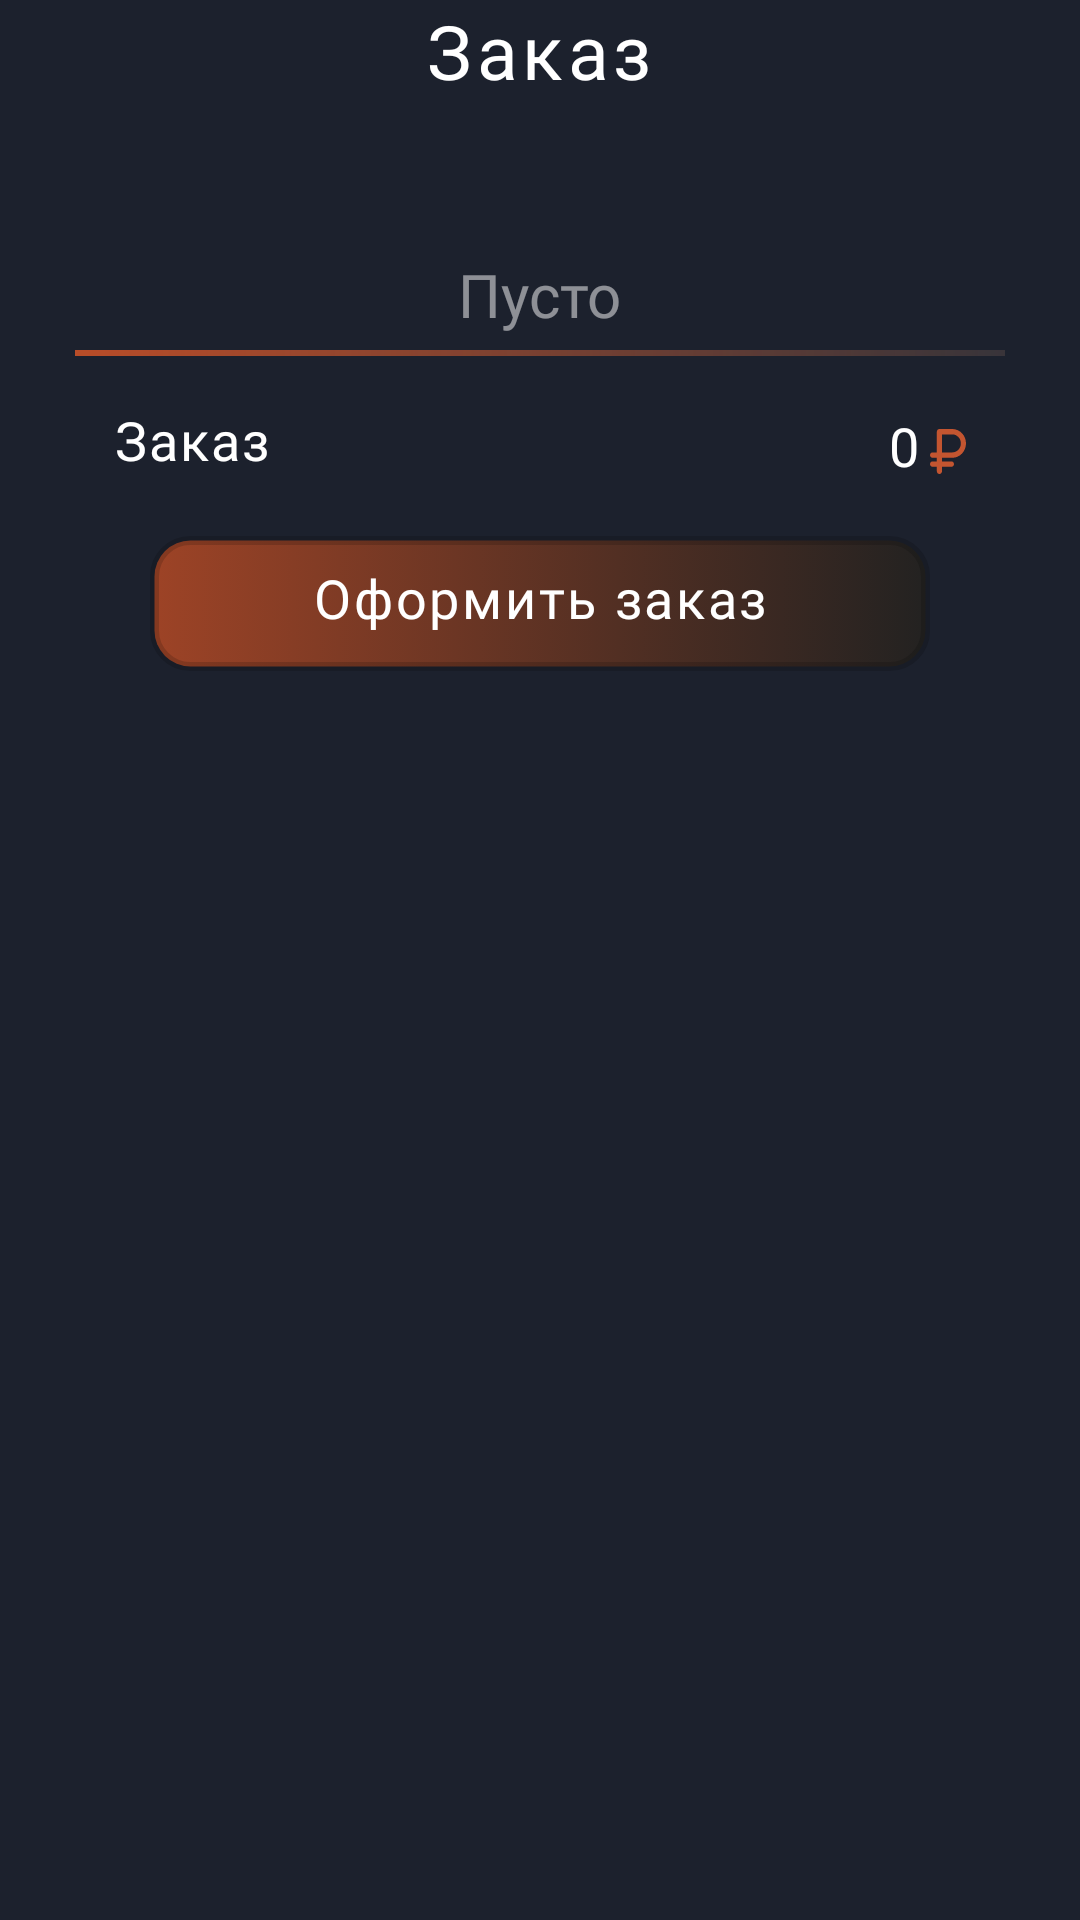

Reconstruct the res/layout file that produces this screen, plus the resources it refers to.
<!-- AndroidManifest.xml: application theme AppSplash -->
<!-- res/layout/fragment__cart.xml -->
<?xml version="1.0" encoding="utf-8"?>
<ScrollView xmlns:android="http://schemas.android.com/apk/res/android"
    xmlns:tools="http://schemas.android.com/tools"
    android:layout_width="match_parent"
    android:layout_height="match_parent"
    tools:context=".Fragments.FragmentCart"
    android:orientation="vertical"
    android:background="@color/blue">
    <LinearLayout
        android:orientation="vertical"
        android:layout_width="match_parent"
        android:layout_height="match_parent">
        
        <LinearLayout
            android:orientation="vertical"
            android:layout_width="match_parent"
            android:layout_height="match_parent">
            <TextView
                android:layout_width="wrap_content"
                android:layout_height="wrap_content"
                style="@style/style_heading"
                android:text="Заказ"
                android:layout_gravity="center|top"
                android:layout_marginBottom="21dp"/>

            <ScrollView
                android:layout_marginStart="25sp"
                android:layout_marginEnd="25dp"
                android:layout_marginTop="10dp"
                android:layout_width="match_parent"
                android:layout_height="match_parent">
                <LinearLayout
                    android:layout_width="match_parent"
                    android:layout_height="wrap_content"
                    android:layout_marginBottom="20dp">


                </LinearLayout>
            </ScrollView>


        </LinearLayout>


        <FrameLayout
            android:layout_width="match_parent"
            android:layout_height="match_parent">

            <LinearLayout
                android:gravity="top"
                android:orientation="vertical"
                android:layout_width="match_parent"
                android:layout_height="match_parent">
                <TextView
                    android:layout_width="wrap_content"
                    android:layout_height="wrap_content"
                    android:text="Пусто"
                    android:layout_gravity="center"
                    android:textSize="20dp"
                    android:fontFamily="@font/oswal_regular"
                    android:layout_marginBottom="5dp"
                    android:textColor="@color/gray"/>
                <ImageView
                    android:layout_marginEnd="25dp"
                    android:layout_marginStart="25dp"
                    android:layout_width="match_parent"
                    android:layout_height="wrap_content"
                    android:src="@drawable/orange_line"
                    android:scaleType="centerCrop"/>

                <FrameLayout
                    android:layout_marginTop="10dp"
                    android:layout_marginEnd="25dp"
                    android:layout_marginStart="25dp"
                    android:layout_width="match_parent"
                    android:layout_height="40dp">



                    <TextView
                        android:layout_marginStart="13dp"
                        android:layout_width="wrap_content"
                        android:layout_height="wrap_content"
                        android:layout_gravity="center|start"
                        android:text="Заказ"
                        android:textColor="@color/white"
                        android:fontFamily="@font/raleway_medium"
                        android:textSize="18sp"
                        android:letterSpacing="0.035"
                        android:paddingBottom="4dp"/>


                    <LinearLayout
                        android:layout_marginEnd="13dp"
                        android:layout_gravity="center|end"
                        android:layout_width="wrap_content"
                        android:layout_height="wrap_content">

                        <TextView
                            android:layout_width="wrap_content"
                            android:layout_height="wrap_content"
                            android:fontFamily="@font/oswald_medium"
                            android:letterSpacing="0.05"
                            android:text="0"
                            android:textColor="@color/white"
                            android:textSize="18sp" />
                        <ImageView
                            android:layout_marginStart="3dp"
                            android:layout_marginTop="2dp"
                            android:layout_gravity="center_vertical"
                            android:layout_width="wrap_content"
                            android:layout_height="wrap_content"
                            android:src="@drawable/ico_rub"/>
                    </LinearLayout>

                </FrameLayout>

                <Button
                    android:layout_gravity="bottom"
                    android:layout_marginTop="10dp"
                    android:layout_marginLeft="50dp"
                    android:layout_marginRight="50dp"
                    android:layout_width="match_parent"
                    style="@style/style_main_button"
                    android:text="Оформить заказ"/>
            </LinearLayout>

        </FrameLayout>


    </LinearLayout>


</ScrollView>
<!-- resources referenced by this layout -->
<resources>
  <color name="blue">#1C212D</color>
  <color name="gray">#80FFFFFF</color>
  <color name="white">#FFFFFFFF</color>
  <style name="style_heading" parent="TextAppearance.Compat.Notification">
          <item name="android:textSize"> 25sp </item>
          <item name="android:letterSpacing">0.06</item>
          <item name="android:fontFamily">@font/raleway_italic</item>
          <item name="android:textColor"> @color/white </item>
      </style>
  <style name="style_main_button" parent="TextAppearance.Compat.Notification">
          <item name="textAllCaps">false</item>
          <item name="android:textSize"> 18sp </item>
          <item name="android:letterSpacing">0.05</item>
          <item name="android:fontFamily">@font/pacifico_regular</item>
          <item name="android:textColor"> @color/white </item>
          <item name="android:paddingBottom">4dp</item>
          <item name="android:layout_height">45dp</item>
          <item name="android:background">@drawable/button_src</item>
      </style>
  <!-- drawable button_src (drawable) -->
  <?xml version="1.0" encoding="utf-8"?>
  <selector xmlns:android="http://schemas.android.com/apk/res/android">
  
          <item android:state_focused="true" android:state_pressed="false" android:drawable="@drawable/button_orange" />
  
          <item android:state_focused="false"  android:state_pressed="true" android:drawable="@drawable/gredient" />
          <item android:drawable="@drawable/button_orange" />
  </selector>
  <style name="AppBottomSheetDialogTheme" parent="Theme.Design.Light.BottomSheetDialog">
          <item name="bottomSheetStyle">@style/AppModalStyle</item>
      </style>
  <!-- drawable button_orange (drawable) -->
  <?xml version="1.0" encoding="utf-8"?>
  <selector xmlns:android="http://schemas.android.com/apk/res/android">
  
      <item>
          <shape>
              <stroke android:color="#28000000" android:width="3dp"/>
              <corners android:radius="12dp"/>
              <gradient android:centerX="0.6" android:endColor="#232221" android:centerColor="#522f23" android:startColor="#9d4326"/>
          </shape>
      </item>
  
  </selector>
  <!-- drawable gredient (drawable) -->
  <?xml version="1.0" encoding="utf-8"?>
  <layer-list xmlns:android="http://schemas.android.com/apk/res/android" >
      <item>
          <shape xmlns:android="http://schemas.android.com/apk/res/android" android:shape="rectangle">
              <corners android:radius="12dp"/>
              <stroke android:color="#28000000" android:width="3dp"/>
              <gradient android:centerX="0.6" android:endColor="#B3232221" android:centerColor="#B3522F23" android:startColor="#B39D4326"/>
          </shape>
      </item>
  </layer-list>
  <style name="AppModalStyle" parent="Widget.Design.BottomSheet.Modal">
          <item name="android:background">@drawable/bcg_bottom_sheet</item>
      </style>
  <!-- drawable bcg_bottom_sheet (drawable) -->
  <?xml version="1.0" encoding="utf-8"?>
  <shape xmlns:android="http://schemas.android.com/apk/res/android"
      android:shape="rectangle">
      <solid android:color="@color/blue" />
  
      <corners android:topLeftRadius="20dp"
          android:topRightRadius="20dp" />
  
  </shape>
</resources>
